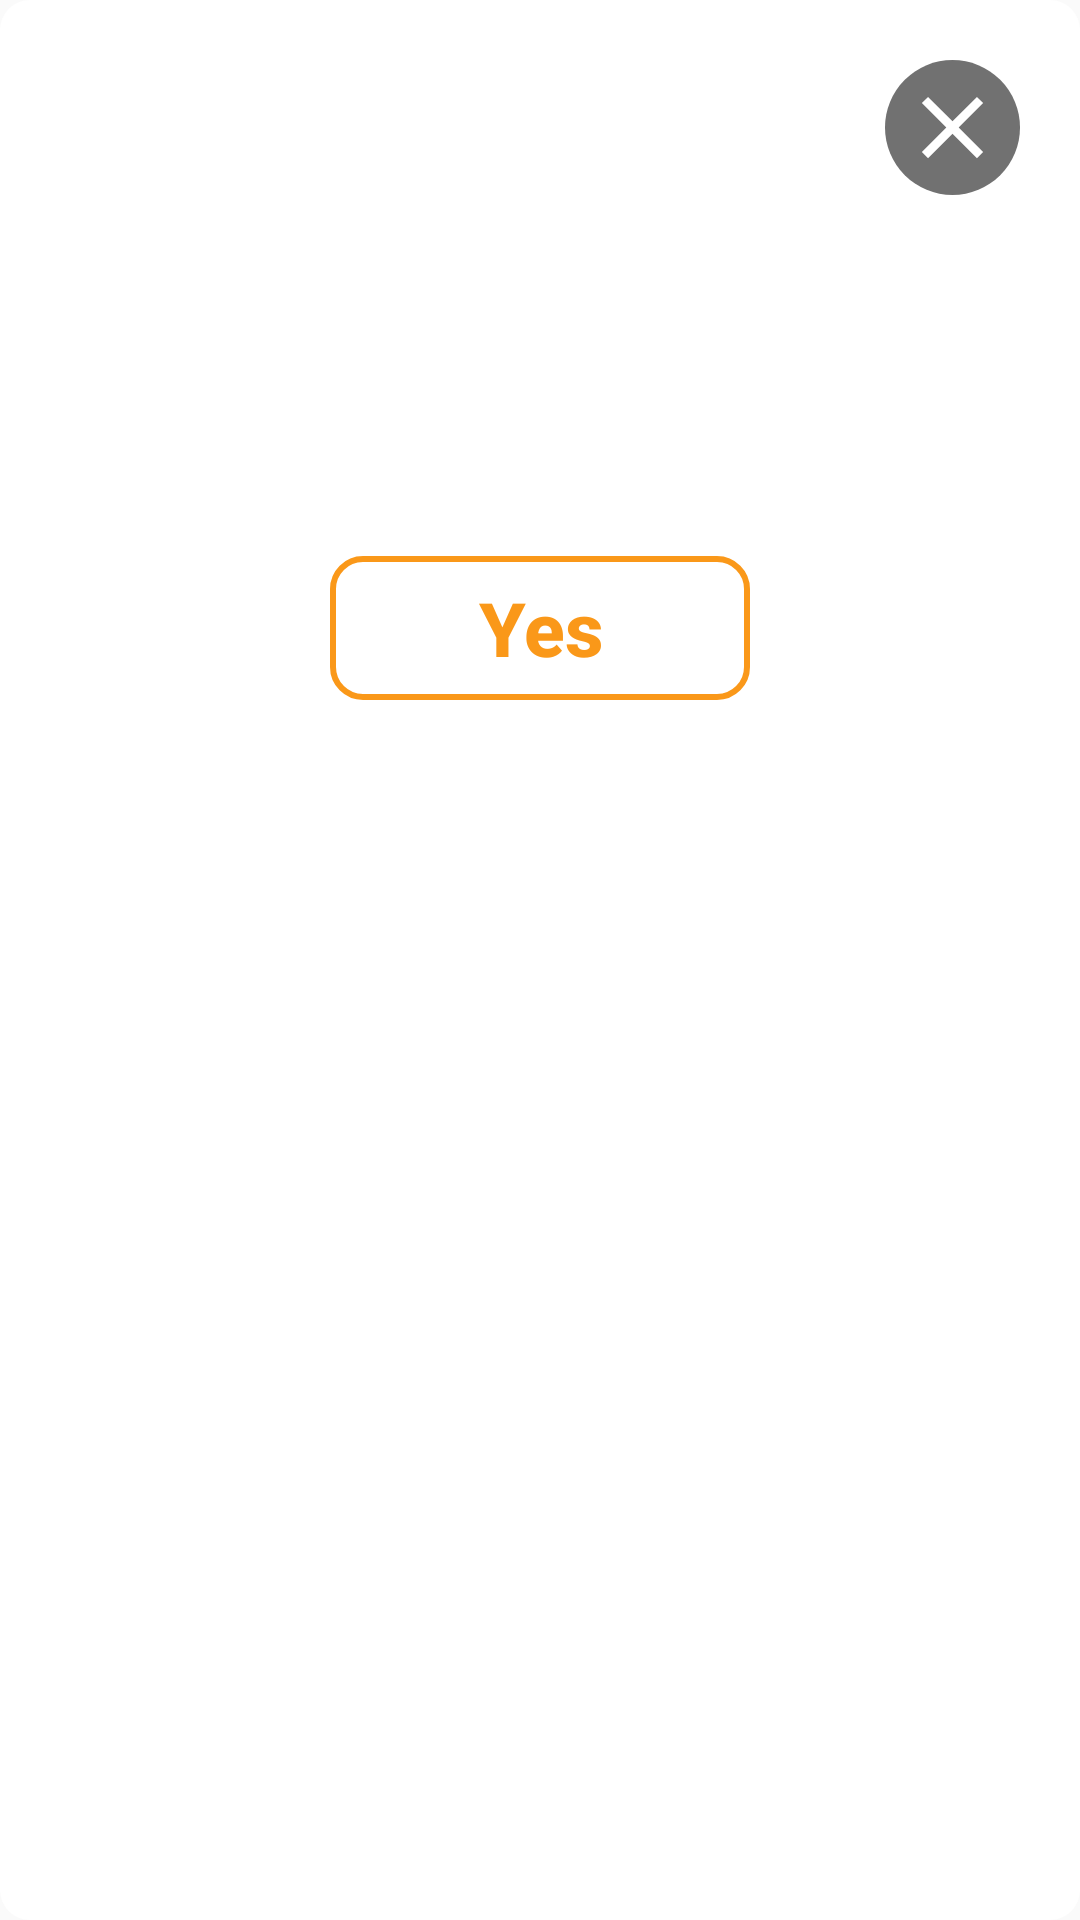

Here is an Android app screen rendered from its layout file. Give the layout XML and the strings, colors and styles it references.
<!-- AndroidManifest.xml: application theme AppTheme -->
<!-- res/layout/dialog_confirm.xml -->
<?xml version="1.0" encoding="utf-8"?>
<LinearLayout xmlns:android="http://schemas.android.com/apk/res/android"
    xmlns:app="http://schemas.android.com/apk/res-auto"
    xmlns:tools="http://schemas.android.com/tools"
    android:layout_width="wrap_content"
    android:layout_height="wrap_content"
    android:background="@drawable/bg_dialog"
    android:minWidth="350dp"
    android:orientation="vertical"
    android:padding="20dp">

    <ImageButton
        android:id="@+id/btnClose"
        android:layout_width="wrap_content"
        android:layout_height="wrap_content"
        android:layout_gravity="end"
        android:background="@drawable/bg_close_btn"
        android:contentDescription="@string/close_btn"
        android:padding="5dp"
        android:tint="@android:color/white"
        app:srcCompat="@drawable/ic_close" />

    <TextView
        android:id="@+id/txtMessage"
        android:layout_width="match_parent"
        android:layout_height="wrap_content"
        android:layout_marginTop="20dp"
        android:layout_marginBottom="30dp"
        android:gravity="center"
        android:textColor="#717171"
        android:textSize="30sp"
        android:textStyle="bold"
        tools:text="Are you sure?" />

    <Button
        android:id="@+id/btnOk"
        android:layout_width="140dp"
        android:layout_height="wrap_content"
        android:layout_gravity="center_horizontal"
        android:layout_marginTop="30dp"
        android:layout_marginBottom="20dp"
        android:background="@drawable/bg_yes"
        android:text="@string/yes"
        android:textAllCaps="false"
        android:textColor="#fa9819"
        android:textSize="25sp"
        android:textStyle="bold" />

</LinearLayout>
<!-- resources referenced by this layout -->
<resources>
  <!-- drawable bg_close_btn (drawable) -->
  <?xml version="1.0" encoding="utf-8"?>
  <shape xmlns:android="http://schemas.android.com/apk/res/android" android:shape="rectangle">
      <corners android:radius="25dp"/>
      <solid android:color="#717171"/>
  </shape>
  <!-- drawable bg_dialog (drawable) -->
  <?xml version="1.0" encoding="utf-8"?>
  <shape xmlns:android="http://schemas.android.com/apk/res/android" android:shape="rectangle">
  <corners android:radius="10dp"/>
      <solid android:color="@android:color/white"/>
  </shape>
  <!-- drawable bg_yes (drawable) -->
  <?xml version="1.0" encoding="utf-8"?>
  <ripple xmlns:android="http://schemas.android.com/apk/res/android"
      android:color="#ddd">
      <item android:id="@android:id/mask">
          <shape android:shape="rectangle">
              <corners android:radius="10dp" />
              <solid android:color="@android:color/white" />
          </shape>
      </item>
      <item android:id="@android:id/background">
          <shape android:shape="rectangle">
              <corners android:radius="10dp" />
              <stroke android:color="#fa9819" android:width="2dp" />
          </shape>
      </item>
  </ripple>
  <!-- drawable ic_close (drawable) -->
  <vector android:height="35dp" android:tint="?attr/colorControlNormal"
      android:viewportHeight="24" android:viewportWidth="24"
      android:width="35dp" xmlns:android="http://schemas.android.com/apk/res/android">
      <path android:fillColor="@android:color/white" android:pathData="M19,6.41L17.59,5 12,10.59 6.41,5 5,6.41 10.59,12 5,17.59 6.41,19 12,13.41 17.59,19 19,17.59 13.41,12z"/>
  </vector>
  <string name="close_btn">Close Button</string>
  <string name="yes">Yes</string>
  <style name="AppTheme" parent="Theme.AppCompat.Light.NoActionBar">
          
          <item name="colorPrimary">@color/colorPrimary</item>
          <item name="colorPrimaryDark">@color/colorPrimaryDark</item>
          <item name="colorAccent">@color/colorAccent</item>
      </style>
  <!-- not gathered from this repository: default colours our renderer supplied (Android Studio template values) -->
  <color name="colorPrimary">#FF6200EE</color>
  <color name="colorPrimaryDark">#FF3700B3</color>
  <color name="colorAccent">#FF03DAC5</color>
</resources>
